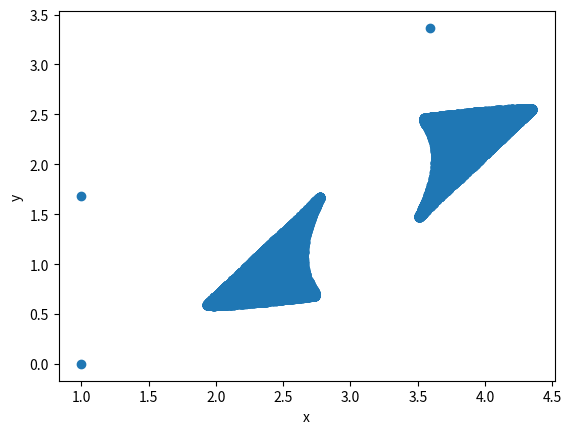

This figure's Python source:
import numpy as np
import matplotlib.pyplot as plt
plt.rcParams['agg.path.chunksize'] = 40000

a = np.array([1.0]*20001)
b = np.array([0.0]*20001)
for i in range(20000):
    a[i+1] = a[i] + 3.1 * np.sin(a[i]) * np.sin([b[i]])
    b[i+1] = 2 * np.sin([a[i]]) + b[i]

# print(a)
# print(b)

plt.scatter(a, b)
plt.xlabel('x')
plt.ylabel('y')
plt.savefig('test.png', dpi=200)
plt.show()

